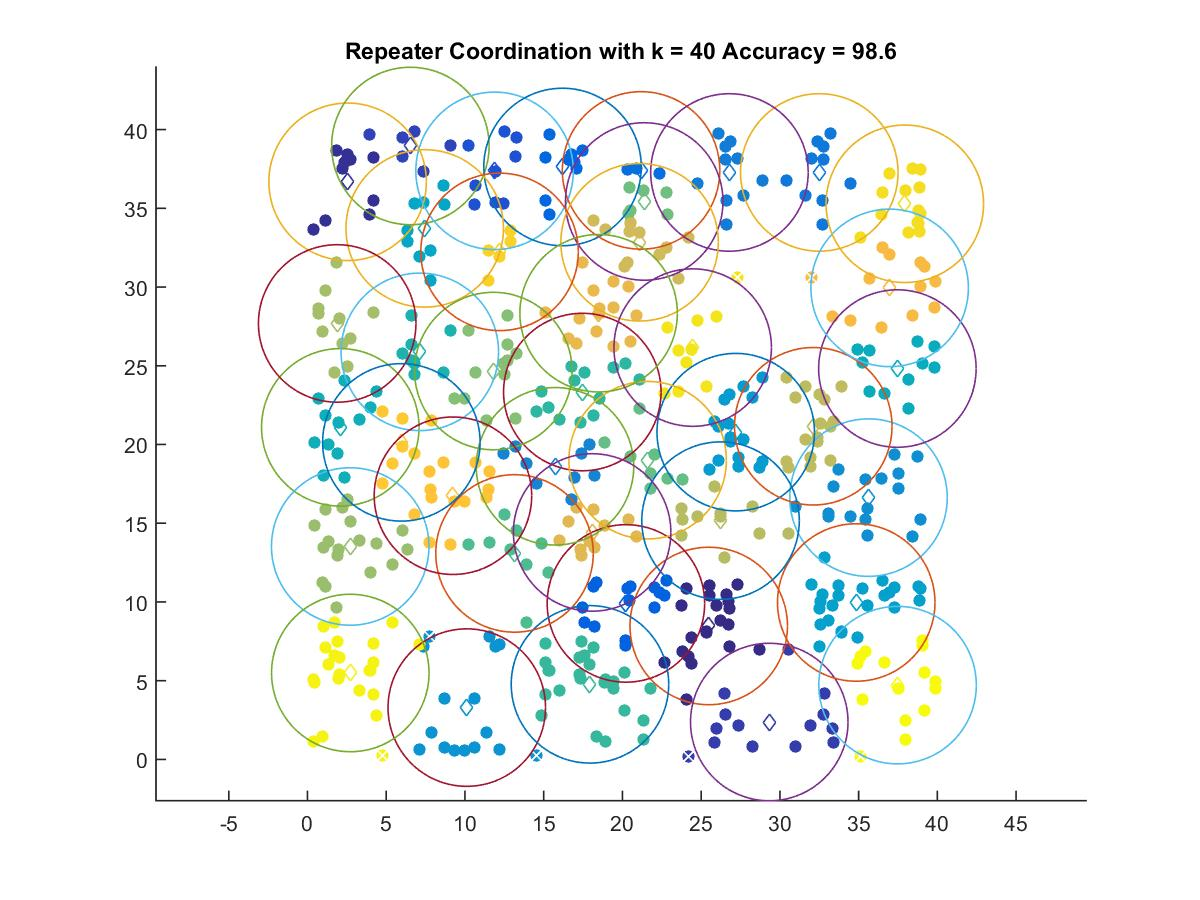

The data file committed next to this chart (first rows):
25.48, 8.4749
2.548, 36.68
29.32, 2.376
6.533, 38.96
11.88, 37.38
20.22, 9.907
16.2, 37.62
21.18, 37.41
32.5, 37.28
26.8, 37.28
15.72, 18.62
35.63, 16.63
10.12, 3.292
27.2, 20.78
34.85, 9.967
7.445, 33.72
37.46, 24.82
2.083, 21.09
7.131, 25.88
17.45, 23.33
17.94, 4.768
13.15, 13.08
21.6, 19
21.38, 35.43
11.8, 24.66
2.713, 13.52
1.886, 27.69
26.23, 15.16
32.12, 21.16
21.09, 32.84
18.08, 14.41
18.49, 28.34
36.97, 29.95
9.237, 16.75
5.961, 20.14
12.2, 32.23
37.93, 35.29
24.46, 26.15
2.718, 5.489
37.47, 4.718
